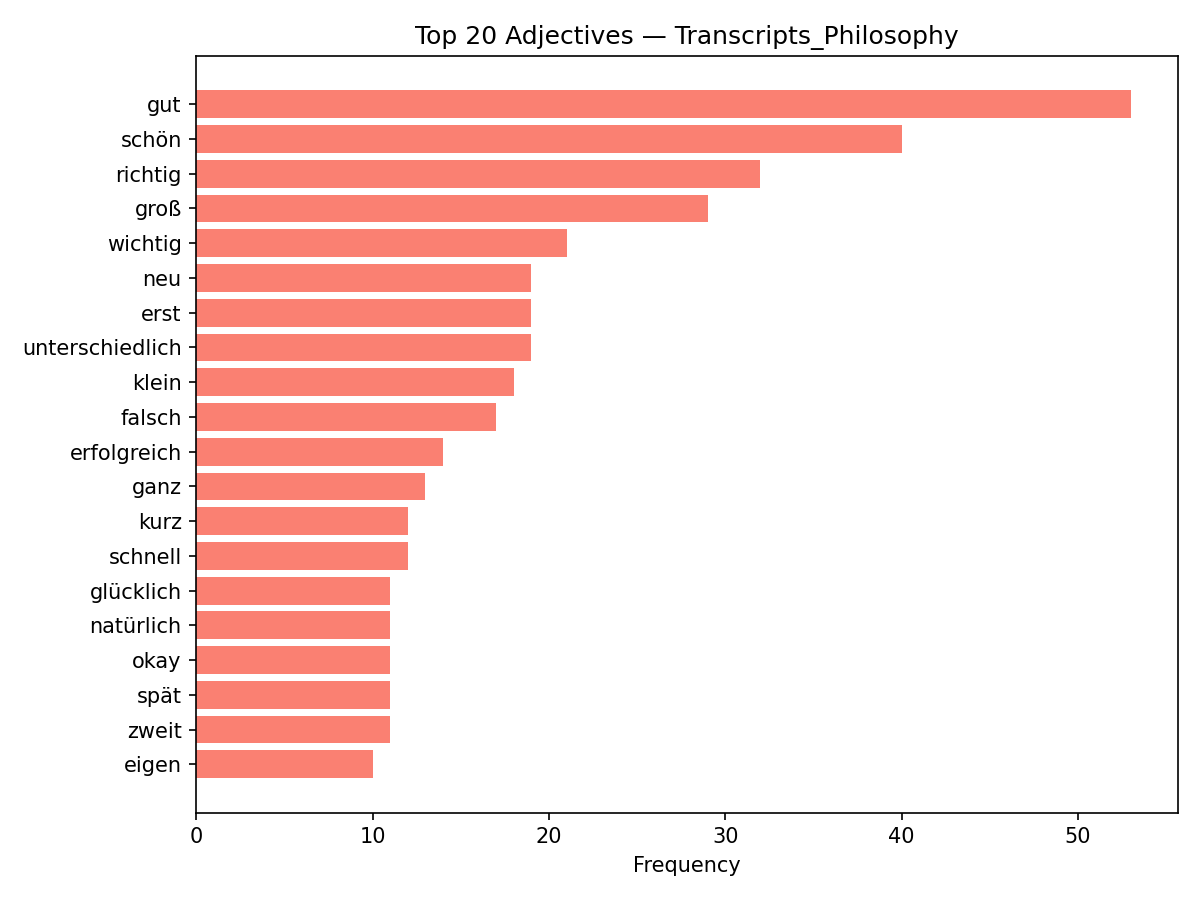

Data behind this chart, as committed beside it:
discipline, adjective, count
Transcripts_Philosophy, gut, 53
Transcripts_Philosophy, schön, 40
Transcripts_Philosophy, richtig, 32
Transcripts_Philosophy, groß, 29
Transcripts_Philosophy, wichtig, 21
Transcripts_Philosophy, neu, 19
Transcripts_Philosophy, erst, 19
Transcripts_Philosophy, unterschiedlich, 19
Transcripts_Philosophy, klein, 18
Transcripts_Philosophy, falsch, 17
Transcripts_Philosophy, erfolgreich, 14
Transcripts_Philosophy, ganz, 13
Transcripts_Philosophy, kurz, 12
Transcripts_Philosophy, schnell, 12
Transcripts_Philosophy, glücklich, 11
Transcripts_Philosophy, natürlich, 11
Transcripts_Philosophy, okay, 11
Transcripts_Philosophy, spät, 11
Transcripts_Philosophy, zweit, 11
Transcripts_Philosophy, eigen, 10
